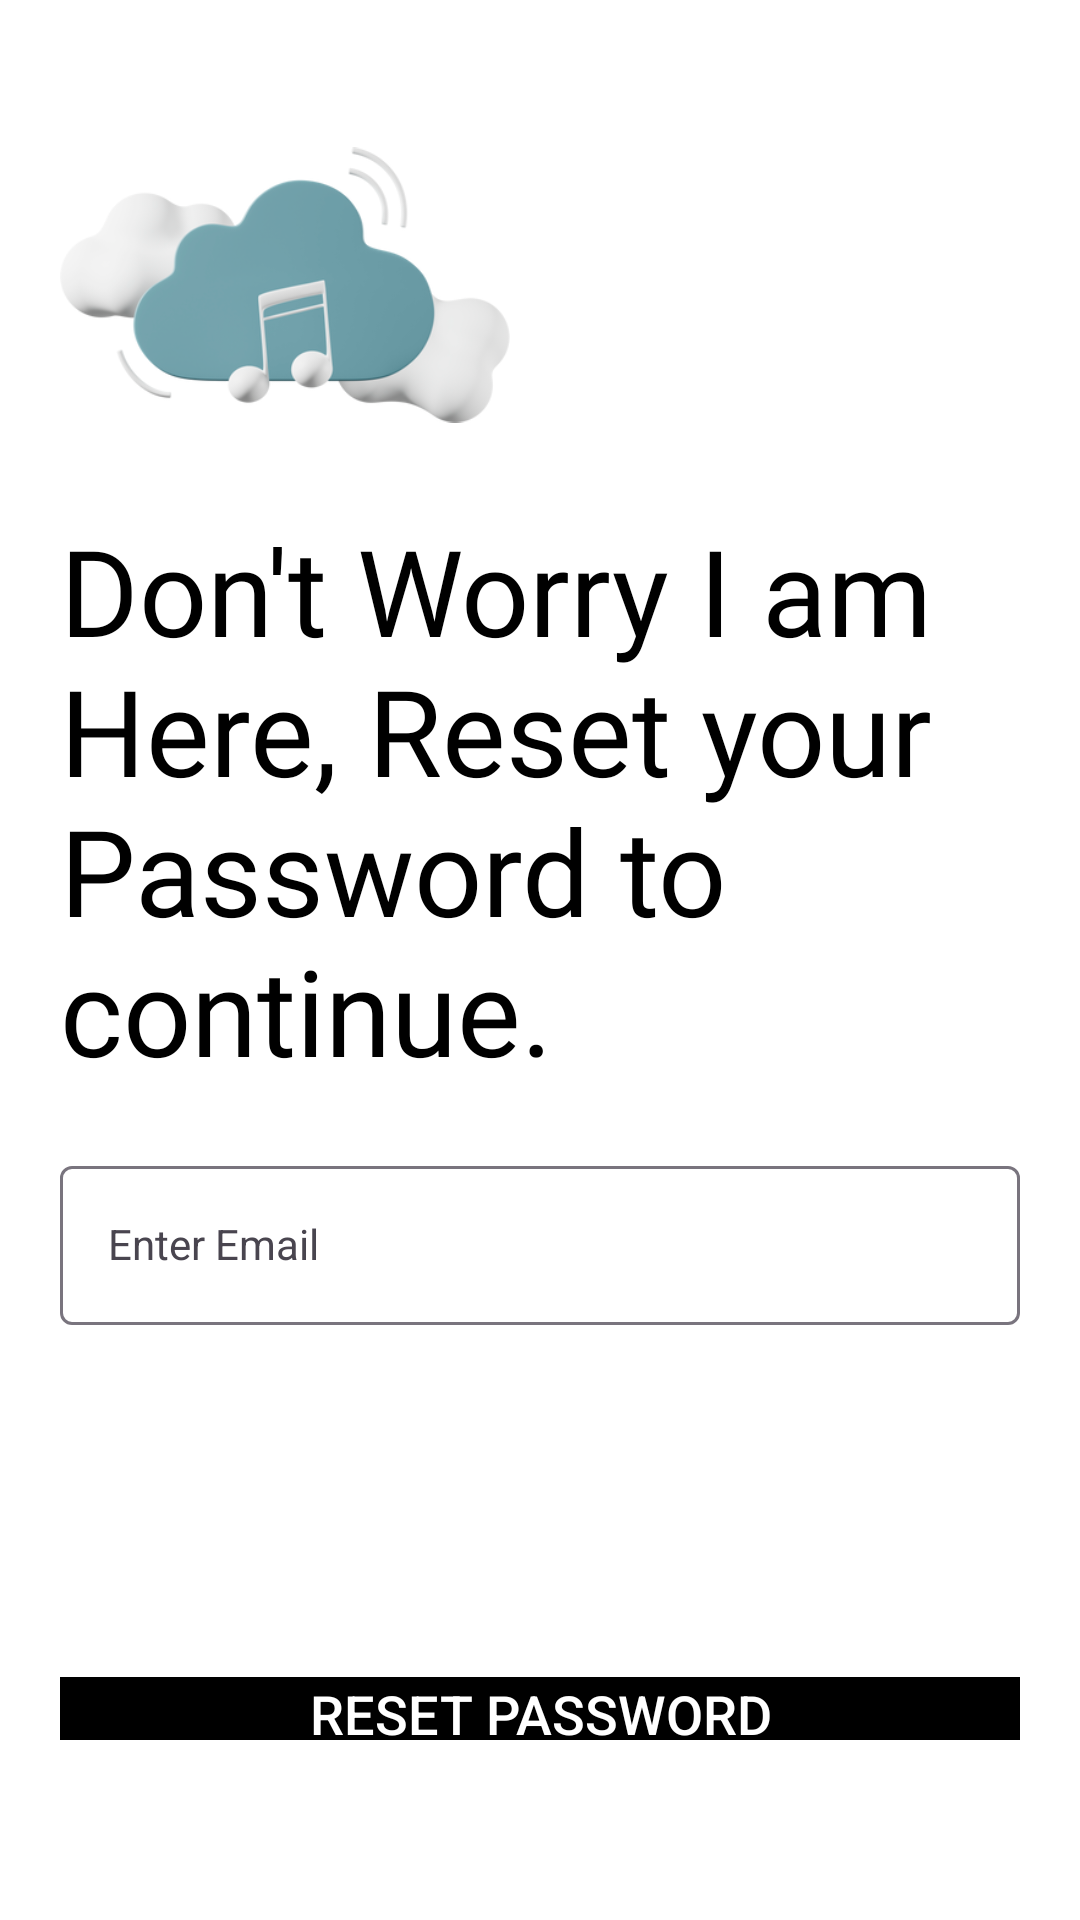

Produce the Android XML layout that renders to this screen, including the resource entries it uses.
<!-- AndroidManifest.xml: application theme Theme.MusicStremingApplication -->
<!-- res/layout/activity_reset_password.xml -->
<?xml version="1.0" encoding="utf-8"?>
<LinearLayout
    xmlns:android="http://schemas.android.com/apk/res/android"
    xmlns:tools="http://schemas.android.com/tools"
    xmlns:app="http://schemas.android.com/apk/res-auto"
    android:layout_width="match_parent"
    android:layout_height="match_parent"
    tools:context=".SignIn"
    android:orientation="vertical"
    android:background="@color/white"
    android:padding="20dp">
    <ImageView
        android:id="@+id/reset_image"
        android:layout_width="150dp"
        android:layout_height="150dp"
        android:transitionName="logo_image"
        android:src="@drawable/cloud_music"/>

    <TextView
        android:id="@+id/logo_name"
        android:layout_width="wrap_content"
        android:layout_height="wrap_content"
        android:fontFamily="@font/bangers"
        android:text="Don't Worry I am Here, Reset your Password to continue."
        android:textColor="@color/black"
        android:textSize="40sp"
        android:transitionName="slogan"/>

    <LinearLayout
        android:layout_width="match_parent"
        android:layout_height="wrap_content"
        android:layout_marginTop="20dp"
        android:layout_marginBottom="20dp"
        android:orientation="vertical">

        <com.google.android.material.textfield.TextInputLayout
            android:layout_width="match_parent"
            android:layout_height="wrap_content">
            <com.google.android.material.textfield.TextInputEditText
                android:id="@+id/reset_email"
                android:layout_width="match_parent"
                android:transitionName="l_user"
                android:layout_height="wrap_content"
                android:layout_marginBottom="20dp"
                android:textColor="@color/black"
                style="@style/Widget.MaterialComponents.TextInputLayout.OutlinedBox"
                android:hint="Enter Email">
            </com.google.android.material.textfield.TextInputEditText>
        </com.google.android.material.textfield.TextInputLayout>

        <TextView
            android:id="@+id/show_text"
            android:layout_width="match_parent"
            android:layout_height="wrap_content"
            android:textAlignment="center"
            android:textStyle="bold"
            android:visibility="invisible"
            android:textSize="18dp"
            android:layout_marginBottom="20dp"/>
        <ProgressBar
            android:id="@+id/restProgressBar"
            android:layout_width="match_parent"
            android:layout_height="wrap_content"
            android:indeterminate="true"
            android:indeterminateTint="@color/skyblue"
            android:visibility="invisible"/>
        <androidx.appcompat.widget.AppCompatButton
            android:id="@+id/reset_submit"
            android:layout_width="match_parent"
            android:layout_height="wrap_content"
            android:text="Reset password"
            android:enabled="false"
            android:background="@color/black"
            android:transitionName="l_button"
            android:textColor="@color/white"
            android:textSize="18dp"
            android:layout_marginTop="5dp"
            android:layout_marginBottom="20dp"/>
        <androidx.appcompat.widget.AppCompatButton
            android:id="@+id/back_login"
            android:layout_width="200dp"
            android:layout_height="wrap_content"
            android:background="#00000000"
            android:text="Back to Login"
            android:transitionName="back_login"
            android:textColor="@color/black"
            android:layout_gravity="center"
            android:textSize="15sp"
            android:elevation="0dp"
            android:layout_marginBottom="5dp"
            android:fontFamily="@font/amaranth"/>

    </LinearLayout>
</LinearLayout>
<!-- resources referenced by this layout -->
<resources>
  <color name="black">#FF000000</color>
  <color name="skyblue">#2C98C8</color>
  <color name="white">#FFFFFFFF</color>
  <!-- drawable cloud_music: png bitmap (drawable, 54152 bytes) -->
  <style name="Theme.MusicStremingApplication" parent="Base.Theme.MusicStremingApplication" />
  <style name="Base.Theme.MusicStremingApplication" parent="Theme.Material3.DayNight.NoActionBar">
          
          
      </style>
</resources>
